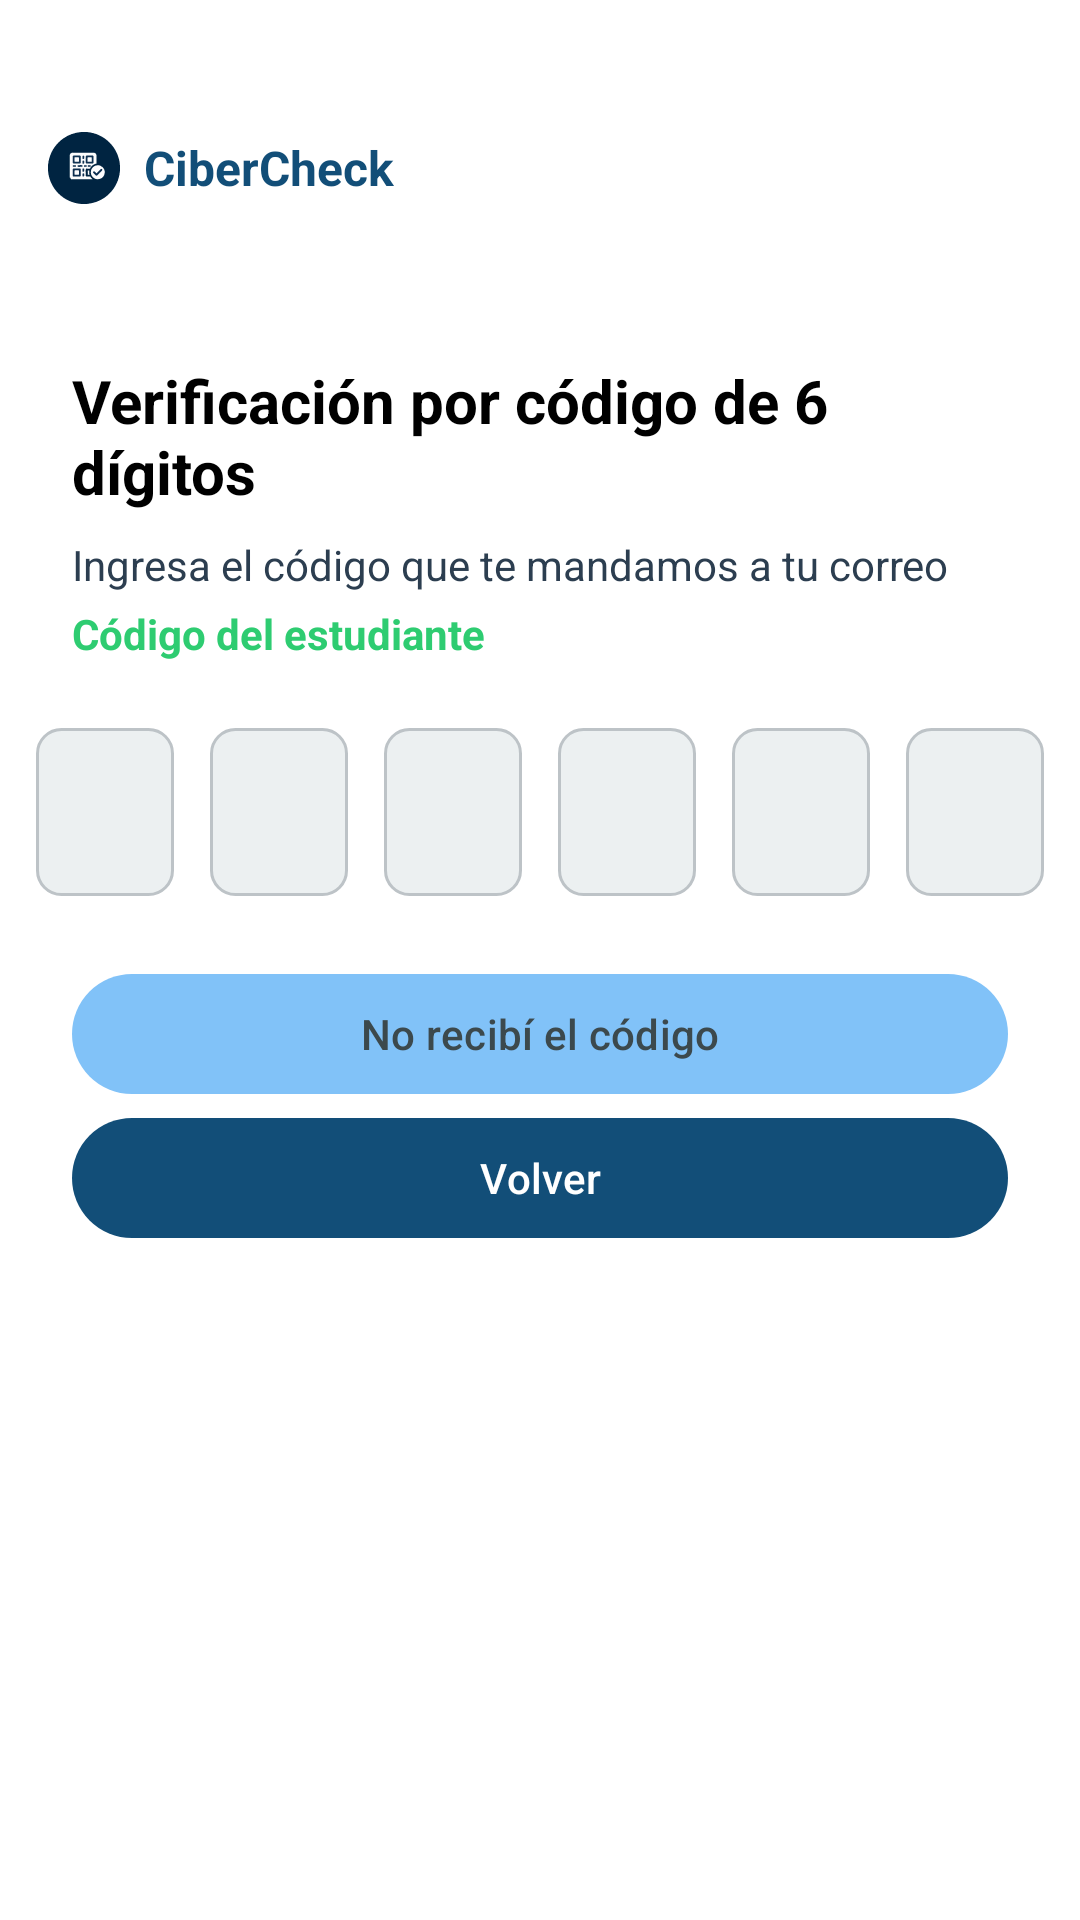

The Android layout XML behind this screen, and the referenced resources:
<!-- AndroidManifest.xml: application theme Theme.CiberCheck -->
<!-- res/layout/activity_verification_code.xml -->
<?xml version="1.0" encoding="utf-8"?>
<androidx.constraintlayout.widget.ConstraintLayout xmlns:android="http://schemas.android.com/apk/res/android"
    xmlns:app="http://schemas.android.com/apk/res-auto"
    xmlns:tools="http://schemas.android.com/tools"
    android:layout_width="match_parent"
    android:layout_height="match_parent"
    android:background="@color/white"
    tools:context=".activity.VerificationCodeActivity">

    <com.google.android.material.appbar.MaterialToolbar
        android:id="@+id/tb_verification_code"
        android:layout_width="match_parent"
        android:layout_height="?attr/actionBarSize"
        android:layout_marginTop="@dimen/space_24"
        android:background="@android:color/transparent"
        app:layout_constraintEnd_toEndOf="parent"
        app:layout_constraintStart_toStartOf="parent"
        app:layout_constraintTop_toTopOf="parent"
        app:titleCentered="false">

        <LinearLayout
            android:layout_width="wrap_content"
            android:layout_height="wrap_content"
            android:gravity="center_vertical"
            android:orientation="horizontal"
            tools:layout_editor_absoluteX="16dp"
            tools:ignore="UseCompoundDrawables">

            <ImageView
                android:id="@+id/logoIcon"
                android:layout_width="@dimen/icon_24"
                android:layout_height="@dimen/icon_24"
                android:contentDescription="@string/app_name"
                android:src="@drawable/ic_logo_cibercheck" />

            <TextView
                android:id="@+id/tvAppName"
                android:layout_width="wrap_content"
                android:layout_height="wrap_content"
                android:layout_marginStart="@dimen/space_8"
                android:text="@string/app_name"
                android:textColor="@color/primary"
                android:textSize="@dimen/text_16"
                android:textStyle="bold" />
        </LinearLayout>

    </com.google.android.material.appbar.MaterialToolbar>

    <TextView
        android:id="@+id/tvTitulo"
        android:layout_width="0dp"
        android:layout_height="wrap_content"
        android:layout_marginTop="@dimen/space_32"
        android:text="@string/title_verification"
        android:textColor="@color/black"
        android:textSize="@dimen/text_20"
        android:textStyle="bold"

        app:layout_constraintEnd_toEndOf="parent"
        app:layout_constraintStart_toStartOf="parent"
        app:layout_constraintTop_toBottomOf="@id/tb_verification_code"

        android:layout_marginHorizontal="@dimen/space_24" />

    <TextView
        android:id="@+id/tvDescripcion"
        android:layout_width="0dp"
        android:layout_height="wrap_content"
        android:layout_marginTop="@dimen/space_8"
        android:text="@string/text_message_verification_email"
        android:textColor="@color/neutral_dark"
        android:textSize="@dimen/text_14"

        app:layout_constraintEnd_toEndOf="parent"
        app:layout_constraintStart_toStartOf="parent"
        app:layout_constraintTop_toBottomOf="@id/tvTitulo"

        android:layout_marginHorizontal="@dimen/space_24" />

    <TextView
        android:id="@+id/tvCorreo"
        android:layout_width="0dp"
        android:layout_height="wrap_content"
        android:layout_marginTop="@dimen/space_4"
        android:text="@string/txt_email"
        android:textColor="@color/state_ok"
        android:textSize="14sp"
        android:textStyle="bold"

        app:layout_constraintEnd_toEndOf="parent"
        app:layout_constraintStart_toStartOf="parent"
        app:layout_constraintTop_toBottomOf="@id/tvDescripcion"

        android:layout_marginHorizontal="@dimen/space_24" />

    <LinearLayout
        android:id="@+id/layoutCodigo"
        android:layout_width="wrap_content"
        android:layout_height="wrap_content"
        android:layout_marginTop="@dimen/space_16"
        android:orientation="horizontal"
        android:gravity="center"
        android:contentDescription="@string/accessibility_code"

        app:layout_constraintTop_toBottomOf="@id/tvCorreo"
        app:layout_constraintStart_toStartOf="parent"
        app:layout_constraintEnd_toEndOf="parent">

        <EditText
            android:id="@+id/et1"
            style="@style/VerificationCodeInput"
            android:layout_width="@dimen/input_46"
            android:layout_height="@dimen/input_56"
            android:importantForAccessibility="yes"
            tools:ignore="SpeakableTextPresentCheck,TouchTargetSizeCheck" />

        <EditText
            android:id="@+id/et2"
            style="@style/VerificationCodeInput"
            android:layout_width="@dimen/input_46"
            android:layout_height="@dimen/input_56"
            android:importantForAccessibility="yes"
            tools:ignore="SpeakableTextPresentCheck,TouchTargetSizeCheck" />

        <EditText
            android:id="@+id/et3"
            style="@style/VerificationCodeInput"
            android:layout_width="@dimen/input_46"
            android:layout_height="@dimen/input_56"
            android:importantForAccessibility="yes"
            tools:ignore="SpeakableTextPresentCheck,TouchTargetSizeCheck" />

        <EditText
            android:id="@+id/et4"
            style="@style/VerificationCodeInput"
            android:layout_width="@dimen/input_46"
            android:layout_height="@dimen/input_56"
            android:importantForAccessibility="yes"
            tools:ignore="SpeakableTextPresentCheck,TouchTargetSizeCheck" />

        <EditText
            android:id="@+id/et5"
            style="@style/VerificationCodeInput"
            android:layout_width="@dimen/input_46"
            android:layout_height="@dimen/input_56"
            android:importantForAccessibility="yes"
            tools:ignore="SpeakableTextPresentCheck,TouchTargetSizeCheck" />

        <EditText
            android:id="@+id/et6"
            style="@style/VerificationCodeInput"
            android:layout_width="@dimen/input_46"
            android:layout_height="@dimen/input_56"
            android:importantForAccessibility="yes"
            tools:ignore="SpeakableTextPresentCheck,TouchTargetSizeCheck" />
    </LinearLayout>

    <com.google.android.material.button.MaterialButton
        android:id="@+id/btnNoRecibi"
        android:layout_width="match_parent"
        android:layout_height="wrap_content"
        android:layout_marginHorizontal="@dimen/space_24"
        android:layout_marginTop="@dimen/space_16"
        android:text="@string/btn_not_code"
        android:textAllCaps="false"
        android:textColor="@color/text_btn"

        app:backgroundTint="@color/button_secondary"
        app:cornerRadius="@dimen/button_corner_25"
        app:layout_constraintEnd_toEndOf="parent"
        app:layout_constraintStart_toStartOf="parent"
        app:layout_constraintTop_toBottomOf="@+id/layoutCodigo" />

    <com.google.android.material.button.MaterialButton
        android:id="@+id/btnVolver"
        android:layout_width="match_parent"
        android:layout_height="wrap_content"
        android:text="@string/btn_return"
        android:textAllCaps="false"
        android:textColor="@color/white"

        app:backgroundTint="@color/button_primary"
        app:cornerRadius="@dimen/button_corner_25"
        app:layout_constraintEnd_toEndOf="parent"
        app:layout_constraintStart_toStartOf="parent"
        app:layout_constraintTop_toBottomOf="@+id/btnNoRecibi"

        android:layout_marginHorizontal="@dimen/space_24" />

</androidx.constraintlayout.widget.ConstraintLayout>
<!-- resources referenced by this layout -->
<resources>
  <color name="black">#FF000000</color>
  <color name="button_primary">#124E78</color>
  <color name="button_secondary">#81C2F8</color>
  <color name="neutral_dark">#2C3E50</color>
  <color name="primary">#124E78</color>
  <color name="state_ok">#2ECC71</color>
  <color name="text_btn">#3C494D</color>
  <color name="white">#FFFFFFFF</color>
  <dimen name="button_corner_25">25dp</dimen>
  <dimen name="icon_24">24dp</dimen>
  <dimen name="input_46">46dp</dimen>
  <dimen name="input_56">56dp</dimen>
  <dimen name="space_16">16dp</dimen>
  <dimen name="space_24">24dp</dimen>
  <dimen name="space_32">32dp</dimen>
  <dimen name="space_4">4dp</dimen>
  <dimen name="space_8">8dp</dimen>
  <dimen name="text_14">14sp</dimen>
  <dimen name="text_16">16sp</dimen>
  <dimen name="text_20">20sp</dimen>
  <!-- drawable ic_logo_cibercheck: vector/xml drawable (drawable, 38896 chars, omitted) -->
  <string name="accessibility_code">Ingrese el código de verificación</string>
  <string name="app_name">CiberCheck</string>
  <string name="btn_not_code">No recibí el código</string>
  <string name="btn_return">Volver</string>
  <string name="text_message_verification_email">Ingresa el código que te mandamos a tu correo</string>
  <string name="title_verification">Verificación por código de 6 dígitos</string>
  <string name="txt_email">Código del estudiante</string>
  <style name="VerificationCodeInput">
          <item name="android:layout_width">50dp</item>
          <item name="android:layout_height">50dp</item>
          <item name="android:layout_margin">6dp</item>
          <item name="android:gravity">center</item>
          <item name="android:inputType">number</item>
          <item name="android:maxLength">1</item>
          <item name="android:textColor">@color/black</item>
          <item name="android:textSize">18sp</item>
          <item name="android:background">@drawable/bg_code_input</item>
  
      </style>
  <style name="Theme.CiberCheck" parent="Theme.Material3.Light.NoActionBar">
          <item name="colorPrimary">@color/neutral_dark</item>
          <item name="colorSecondary">@color/text_btn</item>
      </style>
  <!-- drawable bg_code_input (drawable) -->
  <shape xmlns:android="http://schemas.android.com/apk/res/android"
      android:shape="rectangle">
      <solid android:color="@color/neutral_light" />
      <corners android:radius="8dp" />
      <stroke
          android:width="1dp"
          android:color="@color/neutral_medium" />
  </shape>
  <color name="neutral_light">#ECF0F1</color>
  <color name="neutral_medium">#BDC3C7</color>
</resources>
